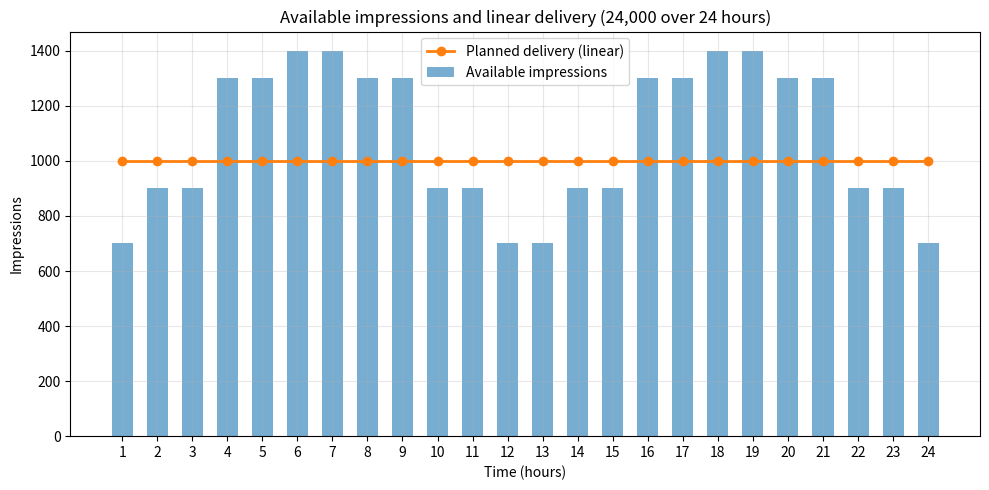
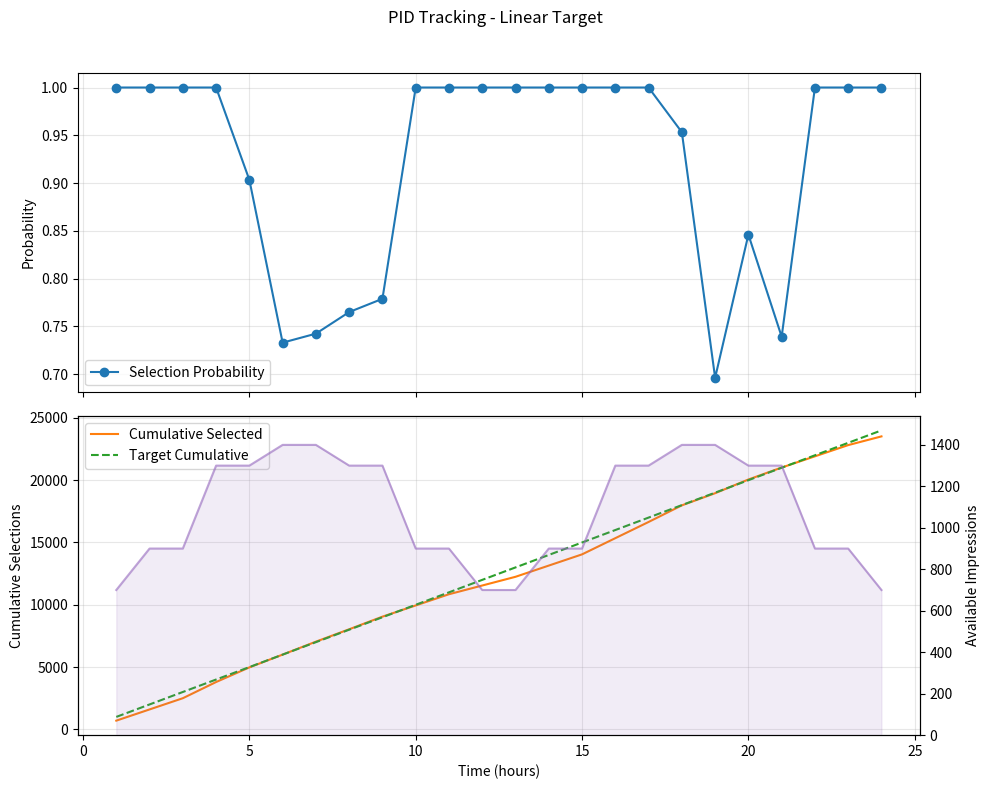
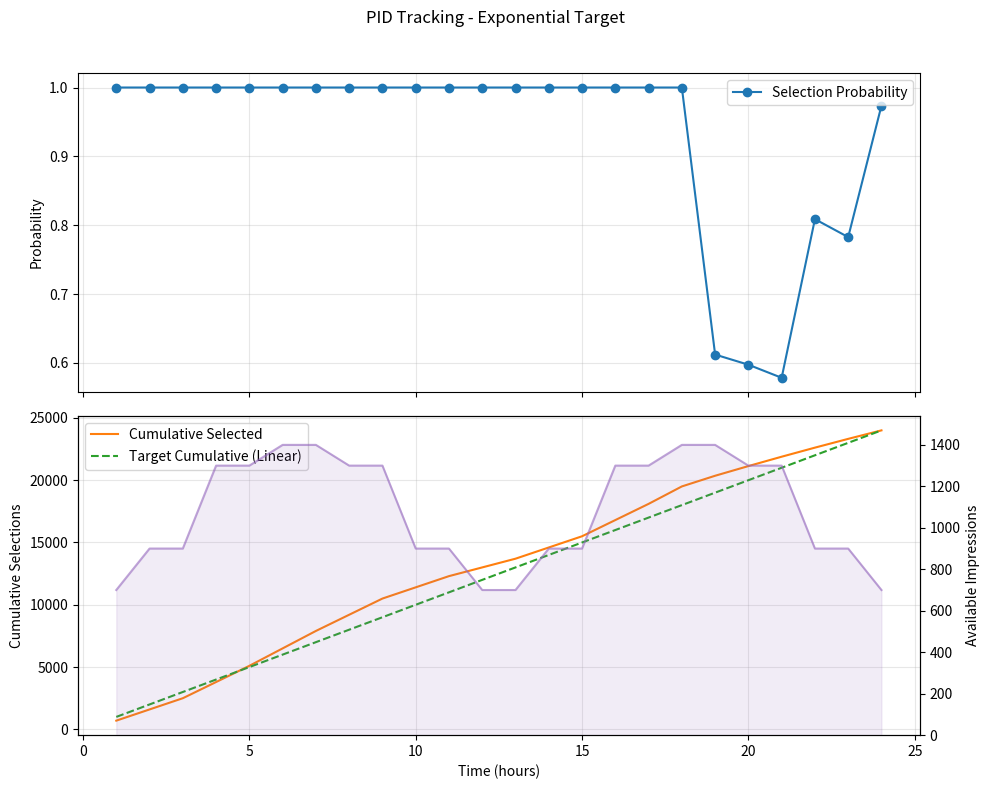
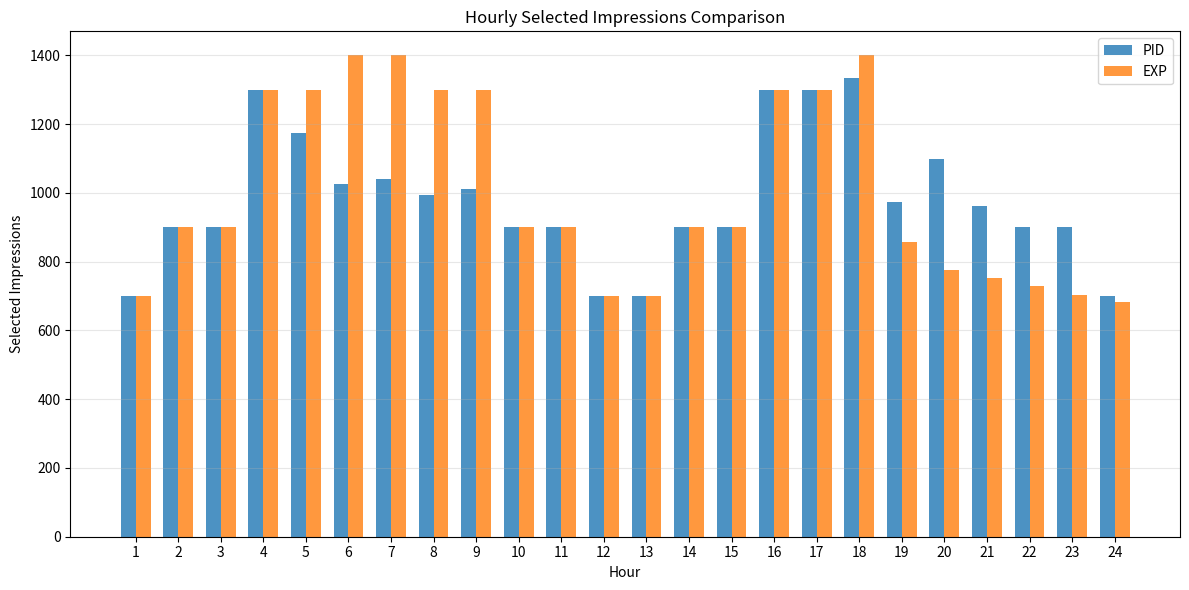

Write the Python code that produced these figures, in order.
"""Simple PID simulation helper (plot-only step).

Plots available impressions per hour and a linear delivery plan
that spreads `budget` equally over `runtime_hours`.
"""
from pathlib import Path

import csv
from dataclasses import dataclass
from typing import List, Tuple

import numpy as np
import matplotlib.pyplot as plt


@dataclass
class PID:
    Kp: float
    Ki: float
    Kd: float
    dt: float

    integral: float = 0.0
    prev_error: float = 0.0

    def update(self, error: float) -> float:
        self.integral += error * self.dt
        derivative = (error - self.prev_error) / self.dt if self.dt > 0 else 0.0
        out = self.Kp * error + self.Ki * self.integral + self.Kd * derivative
        self.prev_error = error
        return out


def simulate_pid_with_opps_schedule(
    budget: int,
    runtime_hours: float,
    opps_schedule: List[float],
    pid_params: Tuple[float, float, float] = (0.8, 0.05, 0.01),
    stochastic: bool = False,
):
    """Simulate PID-controlled selection over an arbitrary opps schedule.

    Returns (hours, opps, desired, prob, selected, cumulative_selected)
    """
    steps = len(opps_schedule)
    dt = runtime_hours / steps

    pid = PID(Kp=pid_params[0], Ki=pid_params[1], Kd=pid_params[2], dt=dt)

    hours = []
    opps = []
    desired_list = []
    probs = []
    selected_list = []
    cumulative = []

    current_selected = 0.0
    rng = np.random.default_rng(42)

    for i in range(steps):
        t = (i + 1) * dt
        available = float(opps_schedule[i])

        target_frac = t / runtime_hours
        target_selected = target_frac * budget

        error = target_selected - current_selected

        pid_out = pid.update(error)

        # Desired impressions this step (bounded by available)
        desired = max(0.0, min(available, pid_out))

        prob = desired / available if available > 0 else 0.0
        prob = max(0.0, min(1.0, prob))

        if stochastic:
            selected = float(rng.binomial(int(round(available)), prob))
        else:
            selected = prob * available

        current_selected += selected

        hours.append(t)
        opps.append(available)
        desired_list.append(desired)
        probs.append(prob)
        selected_list.append(selected)
        cumulative.append(current_selected)

    return hours, opps, desired_list, probs, selected_list, cumulative


def simulate_pid_with_opps_schedule_exp(
    budget: int,
    runtime_hours: float,
    opps_schedule: List[float],
    theta: float = 0.2,
    stochastic: bool = False,
):
    """Simulate selection following the exponential target curve.

    Target cumulative (fraction): y = 1 - (1 - x) * exp(-theta * x), x = t / runtime_hours
    Probability is computed per-step so selected impressions track the exponential curve.
    Returns (hours, opps, desired, prob, selected, cumulative)
    """
    steps = len(opps_schedule)
    dt = runtime_hours / steps

    hours = []
    opps = []
    desired_list = []
    probs = []
    selected_list = []
    cumulative = []

    current_selected = 0.0
    rng = np.random.default_rng(42)

    for i in range(steps):
        t = (i + 1) * dt
        available = float(opps_schedule[i])

        x_norm = t / runtime_hours
        target_exp = budget * (1 - (1 - x_norm) * np.exp(-theta * x_norm))
        # linear cumulative target for reference (not used for probability calc)
        target_lin = (t / runtime_hours) * budget

        # desired to meet exponential target at this time
        desired = max(0.0, target_exp - current_selected)
        # clamp desired to available impressions this step
        desired_step = min(desired, available)

        prob = desired_step / available if available > 0 else 0.0
        prob = max(0.0, min(1.0, prob))

        if stochastic:
            selected = float(rng.binomial(int(round(available)), prob))
        else:
            selected = prob * available

        current_selected += selected

        hours.append(t)
        opps.append(available)
        desired_list.append(desired_step)
        probs.append(prob)
        selected_list.append(selected)
        cumulative.append(current_selected)

    return hours, opps, desired_list, probs, selected_list, cumulative


def save_csv(path: str, hours, opps, desired, probs, selected, cumulative):
    out = Path(path)
    with out.open("w", newline="") as f:
        writer = csv.writer(f)
        writer.writerow(["hour", "available", "desired", "prob", "selected", "cumulative"])
        for h, a, d, p, s, c in zip(hours, opps, desired, probs, selected, cumulative):
            writer.writerow([f"{h:.6f}", f"{a:.6f}", f"{d:.6f}", f"{p:.6f}", f"{s:.6f}", f"{c:.6f}"])
    print(f"Wrote CSV to {out.absolute()}")


def plot_pid_results(
    hours,
    opps,
    probs,
    cumulative,
    budget,
    runtime_hours,
    out_path: str,
    title: str = "PID Tracking - Linear Target",
):
    times = np.array(hours)
    opps_arr = np.array(opps)
    probs_arr = np.array(probs)
    cum_arr = np.array(cumulative)

    target_frac = times / runtime_hours
    target_selected = target_frac * budget

    fig, (ax1, ax2) = plt.subplots(2, 1, figsize=(10, 8), sharex=True)
    ax1.plot(times, probs_arr, label="Selection Probability", color="C0", marker="o")
    ax1.set_ylabel("Probability")
    ax1.grid(alpha=0.3)
    ax1.legend()

    ax2.plot(times, cum_arr, label="Cumulative Selected", color="C1")
    ax2.plot(times, target_selected, label="Target Cumulative", color="C2", linestyle="--")
    ax2.set_ylabel("Cumulative Selections")
    ax2.set_xlabel("Time (hours)")
    ax2.grid(alpha=0.3)
    ax2.legend(loc="upper left")

    ax3 = ax2.twinx()
    ax3.fill_between(times, 0, opps_arr, color="C4", alpha=0.12)
    ax3.plot(times, opps_arr, color="C4", alpha=0.6, label="Available Impressions")
    ax3.set_ylabel("Available Impressions")
    ax3.set_ylim(0, opps_arr.max() * 1.1)

    if title:
        fig.suptitle(title)

    out = Path(out_path)
    fig.tight_layout(rect=[0, 0, 1, 0.96])
    fig.savefig(out)
    plt.close(fig)
    print(f"Saved plot to {out.absolute()}")


def plot_pid_results_exp(
    hours,
    opps,
    probs,
    cumulative,
    budget,
    runtime_hours,
    theta,
    out_path: str,
    title: str = "PID Tracking - Exponential Target",
):
    times = np.array(hours)
    opps_arr = np.array(opps)
    probs_arr = np.array(probs)
    cum_arr = np.array(cumulative)

    # Exponential target: y = 1 - (1 - x) * exp(-theta * x)
    x_norm = times / runtime_hours
    target_selected = budget * (1 - (1 - x_norm) * np.exp(-theta * x_norm))

    target_linear = x_norm * budget

    fig, (ax1, ax2) = plt.subplots(2, 1, figsize=(10, 8), sharex=True)
    ax1.plot(times, probs_arr, label="Selection Probability", color="C0", marker="o")
    ax1.set_ylabel("Probability")
    ax1.grid(alpha=0.3)
    ax1.legend()

    ax2.plot(times, cum_arr, label="Cumulative Selected", color="C1")
    ax2.plot(times, target_linear, label="Target Cumulative (Linear)", color="C2", linestyle="--")
    ax2.set_ylabel("Cumulative Selections")
    ax2.set_xlabel("Time (hours)")
    ax2.grid(alpha=0.3)
    ax2.legend(loc="upper left")

    ax3 = ax2.twinx()
    ax3.fill_between(times, 0, opps_arr, color="C4", alpha=0.12)
    ax3.plot(times, opps_arr, color="C4", alpha=0.6, label="Available Impressions")
    ax3.set_ylabel("Available Impressions")
    ax3.set_ylim(0, opps_arr.max() * 1.1)

    if title:
        fig.suptitle(title)

    out = Path(out_path)
    fig.tight_layout(rect=[0, 0, 1, 0.96])
    fig.savefig(out)
    plt.close(fig)
    print(f"Saved plot to {out.absolute()}")


def plot_hourly_impressions_comparison(
    hours,
    selected_pid,
    selected_exp,
    out_path: str,
    title: str = "Hourly Selected Impressions Comparison",
):
    """Plot hourly impressions for both PID and EXP methods side by side."""
    fig, ax = plt.subplots(figsize=(12, 6))
    
    x = np.arange(len(hours))
    width = 0.35
    
    ax.bar(x - width/2, selected_pid, width, label="PID", alpha=0.8)
    ax.bar(x + width/2, selected_exp, width, label="EXP", alpha=0.8)
    
    ax.set_xlabel("Hour")
    ax.set_ylabel("Selected Impressions")
    ax.set_title(title)
    ax.set_xticks(x)
    ax.set_xticklabels([f"{int(h)}" for h in hours])
    ax.legend()
    ax.grid(alpha=0.3, axis='y')
    
    out = Path(out_path)
    fig.tight_layout()
    fig.savefig(out)
    plt.close(fig)
    print(f"Saved hourly comparison plot to {out.absolute()}")


def main():
    # Extend campaign to 24 hours with total target 24,000
    budget = 24_000
    runtime_hours = 24

    # Base hourly pattern (10-hour pattern from previous run)
    base_pattern = [700, 900, 900, 1300, 1300, 1400, 1400, 1300, 1300, 900, 900, 700]
    repeats = (runtime_hours + len(base_pattern) - 1) // len(base_pattern)
    available = (base_pattern * repeats)[:runtime_hours]

    # Quick visual: available and naive linear per-hour delivery
    hours = np.arange(1, runtime_hours + 1)
    delivery_per_hour = budget / runtime_hours

    delivery = [delivery_per_hour] * len(available)

    fig, ax = plt.subplots(figsize=(10, 5))
    ax.bar(hours, available, width=0.6, alpha=0.6, label="Available impressions")
    ax.plot(hours, delivery, color="C1", marker="o", linewidth=2, label="Planned delivery (linear)")
    ax.set_xlabel("Time (hours)")
    ax.set_ylabel("Impressions")
    ax.set_xticks(hours)
    ax.set_title("Available impressions and linear delivery (24,000 over 24 hours)")
    ax.legend()
    ax.grid(alpha=0.3)
    out = Path("pid_simulation.png")
    fig.tight_layout()
    fig.savefig(out)
    plt.close(fig)
    print(f"Saved plot to {out.absolute()}")

    # Run PID simulation on the same schedule
    pid_params = (1.0472, 0.00, 0.2742)
    hours_s, opps_s, desired_s, probs_s, selected_s, cum_s = simulate_pid_with_opps_schedule(
        budget=budget,
        runtime_hours=runtime_hours,
        opps_schedule=available,
        pid_params=pid_params,
        stochastic=False,
    )

    save_csv("pid_simulation_pid.csv", hours_s, opps_s, desired_s, probs_s, selected_s, cum_s)
    plot_pid_results(hours_s, opps_s, probs_s, cum_s, budget, runtime_hours, out_path="pid_simulation_pid.png")

    # Run exponential simulation
    theta = 0.4
    hours_e, opps_e, desired_e, probs_e, selected_e, cum_e = simulate_pid_with_opps_schedule_exp(
        budget=budget,
        runtime_hours=runtime_hours,
        opps_schedule=available,
        theta=theta,
        stochastic=False,
    )

    save_csv("pid_simulation_exp.csv", hours_e, opps_e, desired_e, probs_e, selected_e, cum_e)
    plot_pid_results_exp(hours_e, opps_e, probs_e, cum_e, budget, runtime_hours, theta=theta, out_path="pid_simulation_exp.png")

    # Plot hourly impressions comparison
    plot_hourly_impressions_comparison(hours, selected_s, selected_e, out_path="hourly_impressions_comparison.png")

    print(f"Exponential final selected = {cum_e[-1]:.2f} (target {budget})")
    print(f"PID final selected = {cum_s[-1]:.2f} (target {budget})")


if __name__ == "__main__":
    main()
